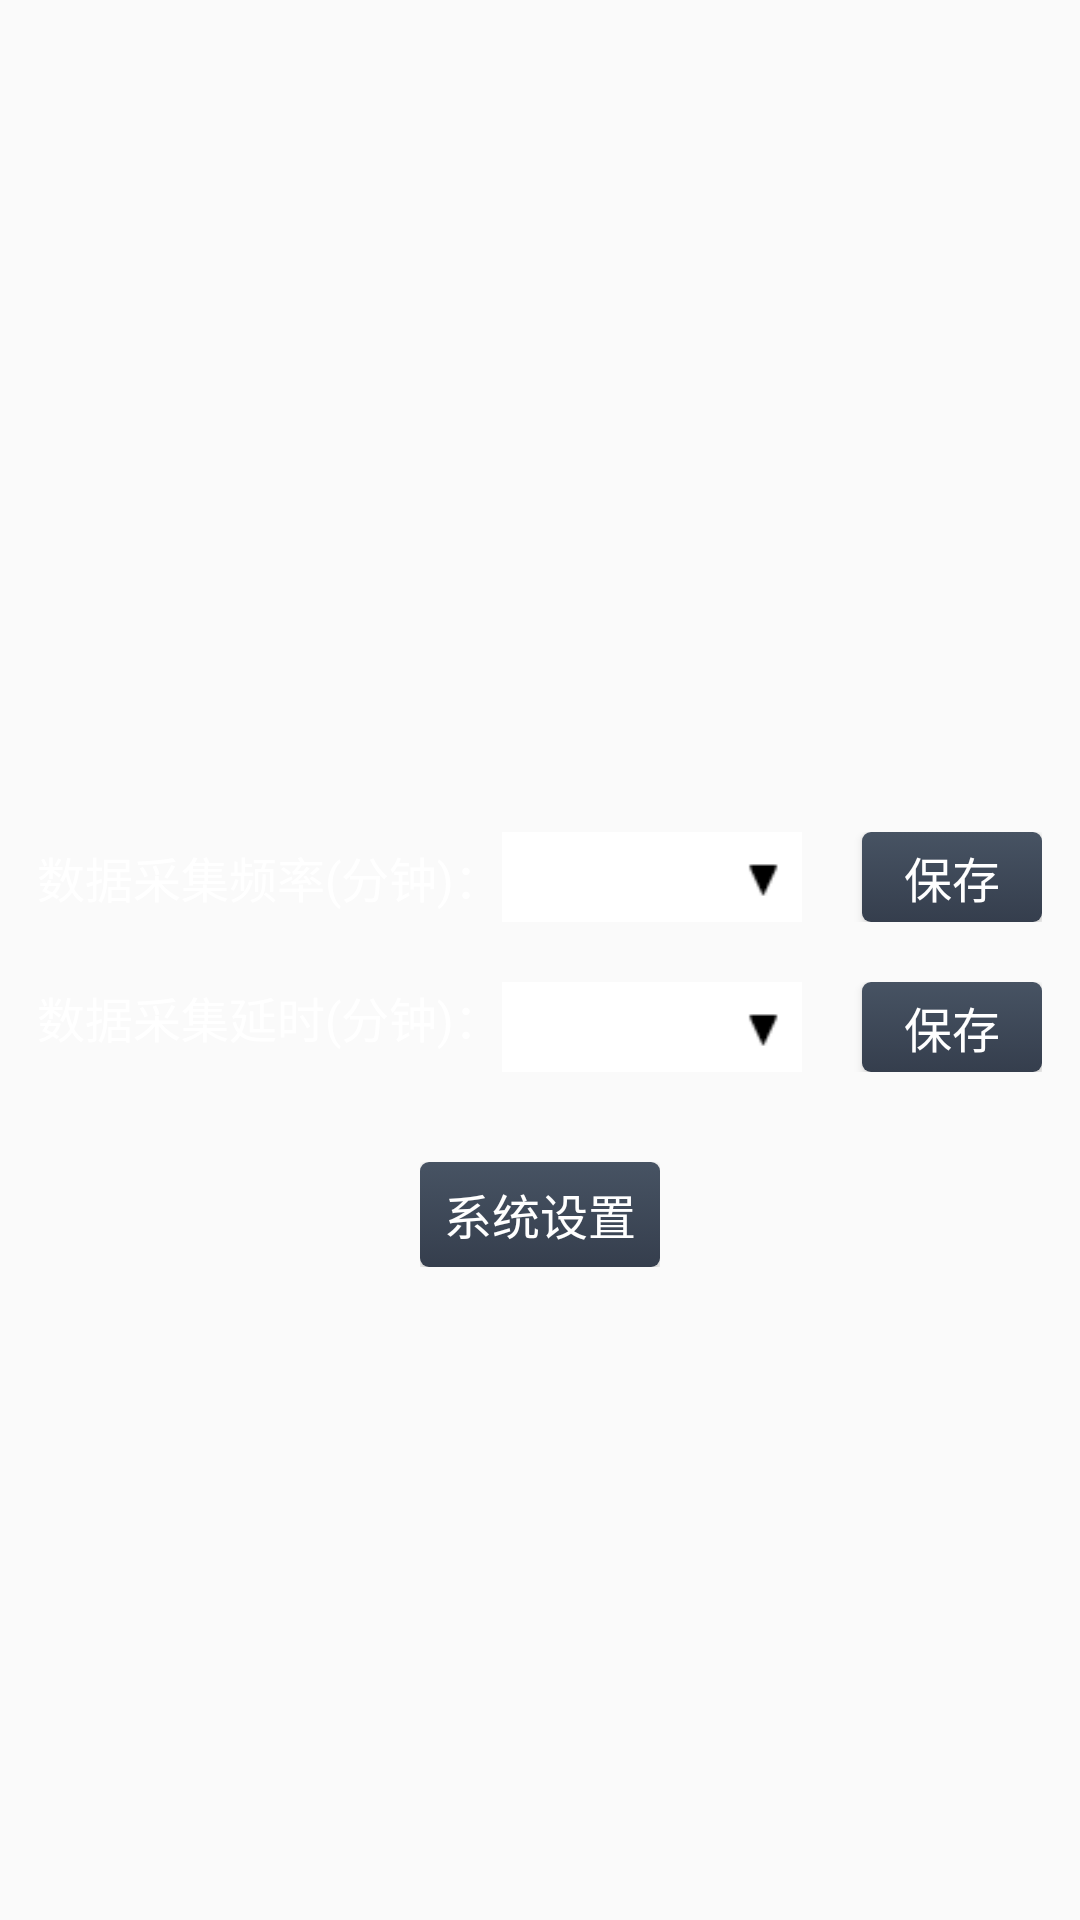

Here is an Android app screen rendered from its layout file. Give the layout XML and the strings, colors and styles it references.
<!-- AndroidManifest.xml: application theme AppTheme -->
<!-- res/layout/system_setting_fragment_layout.xml -->
<?xml version="1.0" encoding="utf-8"?>
<LinearLayout xmlns:android="http://schemas.android.com/apk/res/android"
    xmlns:com.android.support="http://schemas.android.com/apk/res-auto"
    xmlns:tools="http://schemas.android.com/tools"
    android:layout_width="match_parent"
    android:layout_height="match_parent"
    android:orientation="vertical">

    <RelativeLayout
        android:layout_width="match_parent"
        android:layout_height="60dp"
        android:gravity="center_vertical">

        <LinearLayout
            android:id="@+id/syn_time_ly"
            android:visibility="gone"
            android:layout_width="wrap_content"
            android:layout_height="wrap_content"
            android:layout_alignParentRight="true"
            android:layout_marginRight="@dimen/large_margin"
            android:background="@drawable/selector_button_back"
            android:clickable="true"
            android:focusable="true"
            android:gravity="center_vertical"
            android:padding="@dimen/normal_padding">

            <ImageView
                android:layout_width="wrap_content"
                android:layout_height="wrap_content"
                android:src="@drawable/cloud_download_white" />

            <TextView
                android:layout_width="wrap_content"
                android:layout_height="wrap_content"
                android:layout_marginStart="5dp"
                android:text="@string/syn_time"
                android:textColor="@android:color/white"
                android:textSize="@dimen/button_text_size" />

        </LinearLayout>


    </RelativeLayout>

    <LinearLayout
        android:layout_width="match_parent"
        android:layout_height="match_parent"
        android:gravity="center"
        android:orientation="vertical">

        <RelativeLayout
            android:layout_width="wrap_content"
            android:layout_height="wrap_content"
            android:gravity="center_vertical">

            <TextView
                android:id="@+id/system_data_collect_tv"
                android:layout_width="wrap_content"
                android:layout_height="@dimen/system_setting_item_height"
                android:gravity="center_vertical"
                android:text="@string/system_data_collect"
                android:textColor="@color/textWhiteColor"
                android:textSize="@dimen/about_text_size" />

            <Spinner
                android:id="@+id/collect_spinner"
                style="@style/SpinnerStyle"
                android:layout_width="100dp"
                android:layout_height="@dimen/system_setting_item_height"
                android:layout_alignBottom="@+id/system_data_collect_tv"
                android:layout_toRightOf="@+id/system_data_collect_tv"
                android:entries="@array/minutes" />

            <EditText
                android:id="@+id/et_time_collect"
                android:layout_width="70dp"
                android:gravity="center"
                android:inputType="number"
                android:digits="0123456789"
                android:maxLength="2"
                android:background="@color/colorWhite"
                android:layout_alignBottom="@+id/system_data_collect_tv"
                android:layout_toRightOf="@+id/system_data_collect_tv"
                android:layout_height="30dp" />


            <Button
                android:id="@+id/data_collect_save_btn"
                android:layout_width="60dp"
                android:layout_height="@dimen/system_setting_item_height"
                android:layout_alignBottom="@+id/collect_spinner"
                android:layout_marginLeft="@dimen/small_margin"
                android:layout_toRightOf="@+id/collect_spinner"
                android:background="@drawable/selector_button_back"
                android:gravity="center"
                android:text="保存"
                android:textColor="@color/textWhiteColor"
                android:textSize="16sp" />
        </RelativeLayout>

        <LinearLayout
            android:layout_width="wrap_content"
            android:layout_height="wrap_content"
            android:layout_marginTop="@dimen/small_margin"
            android:visibility="gone"
            android:gravity="center_vertical">

            <TextView
                android:id="@+id/system_data_storage_tv"
                android:layout_width="wrap_content"
                android:layout_height="@dimen/system_setting_item_height"
                android:text="@string/system_data_storage"
                android:textColor="@color/textWhiteColor"
                android:textSize="@dimen/about_text_size" />

            <Spinner
                android:id="@+id/storage_spinner"
                style="@style/SpinnerStyle"
                android:layout_width="100dp"
                android:layout_height="@dimen/system_setting_item_height"
                android:layout_alignBottom="@+id/system_data_storage_tv"
                android:layout_toRightOf="@+id/system_data_storage_tv"
                android:entries="@array/minutes" />

            <Button
                android:id="@+id/data_storage_save_btn"
                android:layout_width="60dp"
                android:layout_height="@dimen/system_setting_item_height"
                android:layout_alignBottom="@+id/storage_spinner"
                android:layout_marginLeft="@dimen/small_margin"
                android:layout_toRightOf="@+id/storage_spinner"
                android:background="@drawable/selector_button_back"
                android:gravity="center"
                android:text="保存"
                android:textColor="@color/textWhiteColor"
                android:textSize="16sp" />

        </LinearLayout>

        <RelativeLayout
            android:layout_width="wrap_content"
            android:layout_height="wrap_content"
            android:layout_marginTop="@dimen/small_margin"
            android:gravity="center_vertical">

            <TextView
                android:id="@+id/system_data_delayed_tv"
                android:layout_width="wrap_content"
                android:layout_height="@dimen/system_setting_item_height"
                android:text="@string/system_data_delayed"
                android:textColor="@color/textWhiteColor"
                android:textSize="@dimen/about_text_size" />

            <Spinner
                android:id="@+id/delayed_spinner"
                style="@style/SpinnerStyle"
                android:layout_width="100dp"
                android:layout_height="@dimen/system_setting_item_height"
                android:layout_alignBottom="@+id/system_data_delayed_tv"
                android:layout_toRightOf="@+id/system_data_delayed_tv"
                android:entries="@array/minutes" />

            <EditText
                android:id="@+id/et_time_delay"
                android:layout_width="70dp"
                android:gravity="center"
                android:inputType="number"
                android:digits="0123456789"
                android:maxLength="2"
                android:background="@color/colorWhite"
                android:layout_alignBottom="@+id/system_data_delayed_tv"
                android:layout_toRightOf="@+id/system_data_delayed_tv"
                android:layout_height="30dp" />

            <Button
                android:id="@+id/data_delayed_save_btn"
                android:layout_width="60dp"
                android:layout_height="@dimen/system_setting_item_height"
                android:layout_alignBottom="@+id/delayed_spinner"
                android:layout_marginLeft="@dimen/small_margin"
                android:layout_toRightOf="@+id/delayed_spinner"
                android:background="@drawable/selector_button_back"
                android:gravity="center"
                android:text="保存"
                android:textColor="@color/textWhiteColor"
                android:textSize="16sp" />

        </RelativeLayout>

        <RelativeLayout
            android:layout_width="wrap_content"
            android:layout_height="wrap_content"
            android:layout_marginTop="@dimen/normal_margin">

            <Button
                android:id="@+id/system_setting_btn"
                android:layout_width="80dp"
                android:layout_height="35dp"
                android:layout_centerInParent="true"
                android:background="@drawable/selector_button_back"
                android:gravity="center"
                android:text="系统设置"
                android:textColor="@color/textWhiteColor"
                android:textSize="16sp" />

        </RelativeLayout>


    </LinearLayout>

</LinearLayout>
<!-- resources referenced by this layout -->
<resources>
  <string-array name="minutes">
          <item>5</item>
          <item>6</item>
          <item>7</item>
          <item>8</item>
          <item>9</item>
          <item>10</item>
          <item>11</item>
          <item>12</item>
          <item>13</item>
  
      </string-array>
  <color name="colorWhite">#FFFFFF</color>
  <color name="textWhiteColor">#FFFFFF</color>
  <dimen name="about_text_size">16sp</dimen>
  <dimen name="button_text_size">14sp</dimen>
  <dimen name="large_margin">50dp</dimen>
  <dimen name="normal_margin">30dp</dimen>
  <dimen name="normal_padding">6dp</dimen>
  <dimen name="small_margin">20dp</dimen>
  <dimen name="system_setting_item_height">30dp</dimen>
  <!-- drawable selector_button_back (drawable) -->
  <?xml version="1.0" encoding="utf-8"?>
  <selector xmlns:android="http://schemas.android.com/apk/res/android" >
      <item android:state_pressed="true" android:drawable="@drawable/button_pressed_back"/>
      <item android:state_checked="true" android:drawable="@drawable/button_pressed_back"/>
      <item android:drawable="@drawable/button_back"/>
  </selector>
  <string name="syn_time">同步时间</string>
  <string name="system_data_collect">数据采集频率(分钟)：</string>
  <string name="system_data_delayed">数据采集延时(分钟)：</string>
  <string name="system_data_storage">数据存储频率(分钟)：</string>
  <style name="SpinnerStyle">
          <item name="android:background">@drawable/spinner_back</item>
          <item name="android:spinnerMode">dropdown</item>
      </style>
  <style name="AppTheme" parent="Theme.AppCompat.Light.NoActionBar">
          
          
      </style>
  <!-- drawable button_pressed_back (drawable) -->
  <?xml version="1.0" encoding="utf-8"?>
  <shape xmlns:android="http://schemas.android.com/apk/res/android"
      android:shape="rectangle" >
  
      <gradient
          android:angle="45"
          android:endColor="@color/mainBottomBarBackColor"
          android:startColor="@color/mainBottomBarBackColor"
           />
  
      <corners android:radius="3dp" />
  
  </shape>
  <!-- drawable button_back (drawable) -->
  <?xml version="1.0" encoding="utf-8"?>
  <shape xmlns:android="http://schemas.android.com/apk/res/android"
      android:shape="rectangle" >
  
      <gradient
          android:angle="-90"
          android:startColor="@color/mainContainerColor"
          android:endColor="@color/mainTopBarBackColor"
           />
  
      <corners android:radius="3dp" />
  
  </shape>
  <!-- drawable spinner_back: png bitmap (drawable-hdpi, 1076 bytes) -->
  <color name="mainBottomBarBackColor">#191D26</color>
  <color name="mainContainerColor">#475363</color>
  <color name="mainTopBarBackColor">#353E4D</color>
</resources>
